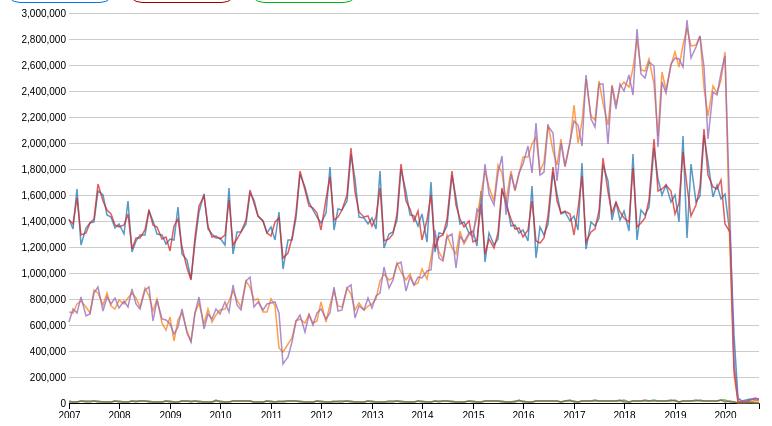
D3 v6 page, settled after 360 driven frames (6 s of simulated time); the page loaded 1 data file(s).



d3.csv("./data/timeSeriesData_ex.csv").then(d => chart(d))

function chart(data) {

	var keys = data.columns.slice(1);

	var parseTime = d3.timeParse("%Y%m%d"),
		formatDate = d3.timeFormat("%Y-%m-%d"),
		bisectDate = d3.bisector(d => d.date).left,
		formatValue = d3.format(",.0f");

	data.forEach(function(d) {
		d.date = parseTime(d.date);
		return d;
	})

	var svg = d3.select("#chart"),
		margin = {top: 5, right: 10, bottom: 5, left: 70},
		width = +svg.attr("width") - margin.left - margin.right,
		height = +svg.attr("height") - margin.top - margin.bottom;

	var x = d3.scaleTime()
		.rangeRound([margin.left, width - margin.right])
		.domain(d3.extent(data, d => d.date))

	var y = d3.scaleLinear()
		.rangeRound([height - margin.bottom, margin.top]);

	var z = d3.scaleOrdinal(d3.schemeCategory10);

	var line = d3.line()
		//.curve(d3.curveCardinal)
		.x(d => x(d.date))
		.y(d => y(d.people));

	svg.append("g")
		.attr("class","x-axis")
		.attr("transform", "translate(0," + (height - margin.bottom) + ")")
		.call(d3.axisBottom(x).tickFormat(d3.timeFormat("%Y")));

	svg.append("g")
		.attr("class", "y-axis")
		.attr("transform", "translate(" + margin.left + ",0)");

	var focus = svg.append("g")
		.attr("class", "focus")
		.style("display", "none");

	focus.append("line").attr("class", "lineHover")
		.style("stroke", "#999")
		.attr("stroke-width", 1)
		.style("shape-rendering", "crispEdges")
		.style("opacity", 0.5)
		.attr("y1", -height)
		.attr("y2",0);

	focus.append("text").attr("class", "lineHoverDate")
		.attr("text-anchor", "middle")
		.attr("font-size", 12);

	var overlay = svg.append("rect")
		.attr("class", "overlay")
		.attr("x", margin.left)
		.attr("width", width - margin.right - margin.left)
		.attr("height", height)

	//update(d3.select('#selectbox').property('value'), 0);

	var choices = [];
	d3.selectAll(".selectBox").each(function(d){
		cb = d3.select(this);
		if(cb.property("checked")){
			choices.push(cb.property("value"));
		}
	});

	update(choices, 10);
	console.log("I suppose .. " + choices)


	function update(input, speed) {

		
		// input は string を想定しているため、リストオブジェクトにそもそも対応していないような動き。
		var copy = keys.filter(f => f.includes(input))  // １）ここの意味をもう少し理解して、２）input を動的に動かす取得方法を確認
		

		console.log(keys);
		console.log(choices);
		console.log(copy);


		var categories = keys.map(function(id) {
			return {
				id: id,
				values: data.map(d => {return {date: d.date, people: +d[id]}})
			};
		});

		y.domain([
			d3.min(categories, d => d3.min(d.values, c => c.people)),
			d3.max(categories, d => d3.max(d.values, c => c.people))
		]).nice();

		svg.selectAll(".y-axis").transition()
			.duration(speed)
			.call(d3.axisLeft(y).tickSize(-width + margin.right + margin.left))

		var category = svg.selectAll(".categories")
			.data(categories);

		category.exit().remove();

		category.enter().insert("g", ".focus").append("path")
			.attr("class", "line categories")
			.style("stroke", d => z(d.id))
			.merge(category)
		.transition().duration(speed)
			.attr("d", d => line(d.values))

		tooltip(keys);
	}

	function tooltip(keys) {
		
		var labels = focus.selectAll(".lineHoverText")
			.data(keys)

		labels.enter().append("text")
			.attr("class", "lineHoverText")
			.style("fill", d => z(d))
			.attr("text-anchor", "start")
			.attr("font-size",12)
			.attr("dy", (_, i) => 1 + i * 2 + "em")
			.merge(labels);

		var circles = focus.selectAll(".hoverCircle")
			.data(keys)

		circles.enter().append("circle")
			.attr("class", "hoverCircle")
			.style("fill", d => z(d))
			.attr("r", 2.5)
			.merge(circles);

		svg.selectAll(".overlay")
			.on("mouseover", function() { focus.style("display", null); })
			.on("mouseout", function() { focus.style("display", "none"); })
			.on("mousemove", mousemove);

		function mousemove(event) {  // changed v6 event

			var x0 = x.invert(d3.pointer(event)[0]),  // changed v6 pointer
				i = bisectDate(data, x0, 1),
				d0 = data[i - 1],
				d1 = data[i],
				d = x0 - d0.date > d1.date - x0 ? d1 : d0;

			focus.select(".lineHover")
				.attr("transform", "translate(" + x(d.date) + "," + height + ")");

			focus.select(".lineHoverDate")
				.attr("transform", 
					"translate(" + x(d.date) + "," + (height + margin.bottom) + ")")
				.text(formatDate(d.date));

			focus.selectAll(".hoverCircle")
				.attr("cy", e => y(d[e]))
				.attr("cx", x(d.date));

			focus.selectAll(".lineHoverText")
				.attr("transform", 
					"translate(" + (x(d.date)) + "," + height / 2.5 + ")")
				.text(e => e + " " + formatValue(d[e]) + " 人");

			x(d.date) > (width - width / 4) 
				? focus.selectAll("text.lineHoverText")
					.attr("text-anchor", "end")
					.attr("dx", -10)
				: focus.selectAll("text.lineHoverText")
					.attr("text-anchor", "start")
					.attr("dx", 10)
		}
	}

	var selectbox = d3.select("#selectbox")   // そもそもこれが無いと select box のやつも動的に動かないものなの？動的に動かすやり方を学んだ方が良い
		.on("change", function() {
			update(this.value, 750);
		})
}



### data: data/timeSeriesData_ex.csv
?date, in_jp, in_fr, in_tr, em_jp, em_fr, em_tr
20070101, 1413243, 696454, 15680, 1407790, 624720, 8959
20070201, 1334725, 690793, 8213, 1377670, 724385, 8901
20070301, 1648161, 761577, 9390, 1575478, 692932, 9853
20070401, 1215477, 784551, 12437, 1289713, 818958, 12054
20070501, 1342884, 737467, 10301, 1305574, 668586, 11674
20070601, 1386220, 690427, 10316, 1381922, 686884, 17108
20070701, 1394565, 867743, 15626, 1413231, 846010, 13113
20070801, 1632641, 845355, 15969, 1687050, 894791, 10835
20070901, 1602174, 757069, 10470, 1550601, 708791, 9585
20071001, 1447773, 849023, 9200, 1484102, 812735, 8927
20071101, 1434399, 746261, 10378, 1451116, 758616, 9694
20071201, 1347048, 725466, 11961, 1370688, 803967, 16944
20080101, 1375504, 790688, 15115, 1353928, 732656, 8746
20080201, 1300573, 762688, 9201, 1372626, 784553, 8473
20080301, 1550870, 804752, 10161, 1455505, 741465, 9296
20080401, 1158853, 848998, 12536, 1183191, 874617, 12602
20080501, 1249813, 806754, 11090, 1267951, 762333, 11559
20080601, 1293159, 740001, 11864, 1272663, 722195, 16204
20080701, 1290574, 883681, 16466, 1331867, 872832, 14289
20080801, 1474808, 825787, 16126, 1486016, 896046, 10219
20080901, 1401894, 705288, 10164, 1370631, 627394, 8712
20081001, 1297869, 803147, 8891, 1353482, 791816, 8453
20081101, 1290487, 612629, 10424, 1264104, 645148, 9673
20081201, 1221029, 561695, 12416, 1275286, 637998, 16605
20090101, 1261067, 658906, 15275, 1172539, 606466, 9234
20090201, 1250759, 473650, 8939, 1359580, 528521, 8504
20090301, 1505396, 636579, 10279, 1419042, 587295, 10379
20090401, 1144078, 694181, 12417, 1201614, 725066, 12326
20090501, 1101447, 552189, 12294, 1036356, 539753, 12000
20090601, 956207, 477803, 11538, 947928, 465953, 16631
20090701, 1229455, 692321, 15193, 1276275, 695665, 13193
20090801, 1471344, 765805, 16584, 1516588, 817024, 11095
20090901, 1608157, 605135, 10695, 1590607, 567395, 10558
20091001, 1339181, 721558, 9823, 1364447, 681739, 9727
20091101, 1299777, 624132, 11436, 1279318, 647991, 10530
20091201, 1265681, 679071, 13811, 1281390, 725966, 19409
20100101, 1271526, 718635, 16323, 1264299, 683921, 10075
20100201, 1217853, 724731, 9390, 1289825, 777031, 9154
20100301, 1651059, 786048, 10460, 1563113, 699447, 10014
20100401, 1144872, 859624, 13120, 1212959, 911533, 13079
20100501, 1318721, 793027, 11599, 1262453, 753862, 13469
20100601, 1312843, 736802, 11849, 1312608, 718963, 17655
20100701, 1374082, 941767, 14933, 1405335, 938356, 14777
20100801, 1616438, 895468, 15773, 1642240, 967632, 11546
20100901, 1562112, 788661, 9407, 1541041, 739492, 9520
20101001, 1435814, 797151, 9610, 1437105, 777861, 9618
20101101, 1397229, 698679, 10494, 1397424, 713106, 10572
20101201, 1309335, 703103, 12306, 1308822, 760448, 17004
20110101, 1353371, 797607, 16628, 1282348, 768390, 9584
20110201, 1253875, 749360, 9241, 1391193, 773704, 9667
20110301, 1466048, 422950, 8708, 1420584, 692325, 14639
20110401, 1033440, 391469, 15249, 1114906, 303229, 11003
20110501, 1252696, 451313, 13198, 1152339, 357581, 12830
20110601, 1254522, 500086, 12241, 1267227, 466950, 15551
20110701, 1420263, 629428, 14050, 1465379, 631536, 13895
20110801, 1761235, 643196, 15810, 1786412, 675935, 11234
20110901, 1665089, 615422, 9762, 1637158, 547975, 9584
20111001, 1543785, 687305, 9442, 1517525, 675328, 9127
20111101, 1484142, 617612, 9259, 1497704, 602172, 9366
20111201, 1432637, 629659, 11814, 1461425, 695902, 17119
... 105 more rows